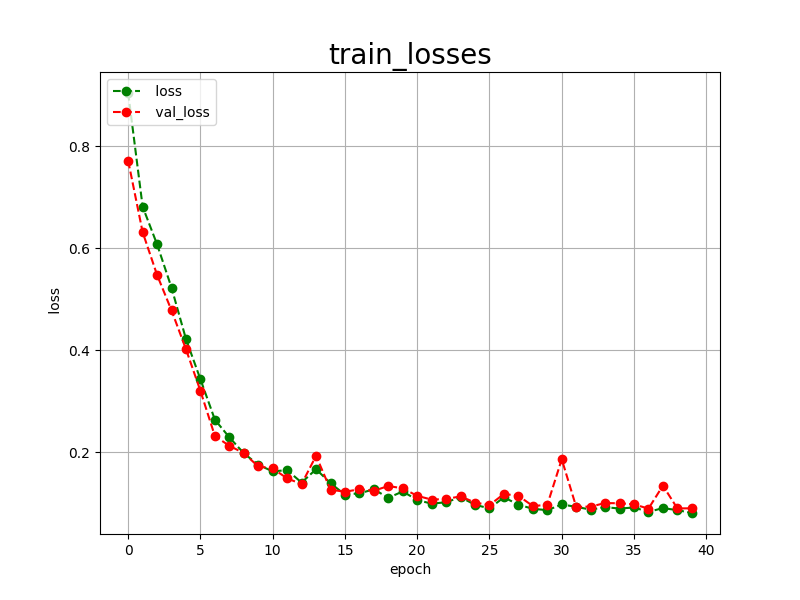

Data behind this chart, as committed beside it:
epoch, loss, val_loss
0, 0.9046, 0.7717
1, 0.6817, 0.6317
2, 0.6077, 0.5477
3, 0.5227, 0.4781
4, 0.4219, 0.4020
5, 0.3431, 0.3203
6, 0.2638, 0.2318
7, 0.2293, 0.2127
8, 0.1981, 0.1984
9, 0.1755, 0.1721
10, 0.1625, 0.1684
11, 0.1650, 0.1487
12, 0.1405, 0.1377
13, 0.1668, 0.1931
14, 0.1393, 0.1267
15, 0.1169, 0.1225
16, 0.1195, 0.1275
17, 0.1273, 0.1246
18, 0.1107, 0.1338
19, 0.1232, 0.1293
20, 0.1063, 0.1145
21, 0.0992, 0.1072
22, 0.1020, 0.1084
23, 0.1120, 0.1135
24, 0.0969, 0.1013
25, 0.0900, 0.0965
26, 0.1117, 0.1182
27, 0.0971, 0.1146
28, 0.0892, 0.0946
29, 0.0864, 0.0969
30, 0.0976, 0.1863
31, 0.0930, 0.0929
32, 0.0875, 0.0935
33, 0.0924, 0.1004
34, 0.0896, 0.1000
35, 0.0917, 0.0978
36, 0.0831, 0.0895
37, 0.0905, 0.1346
38, 0.0865, 0.0899
39, 0.0809, 0.0901
